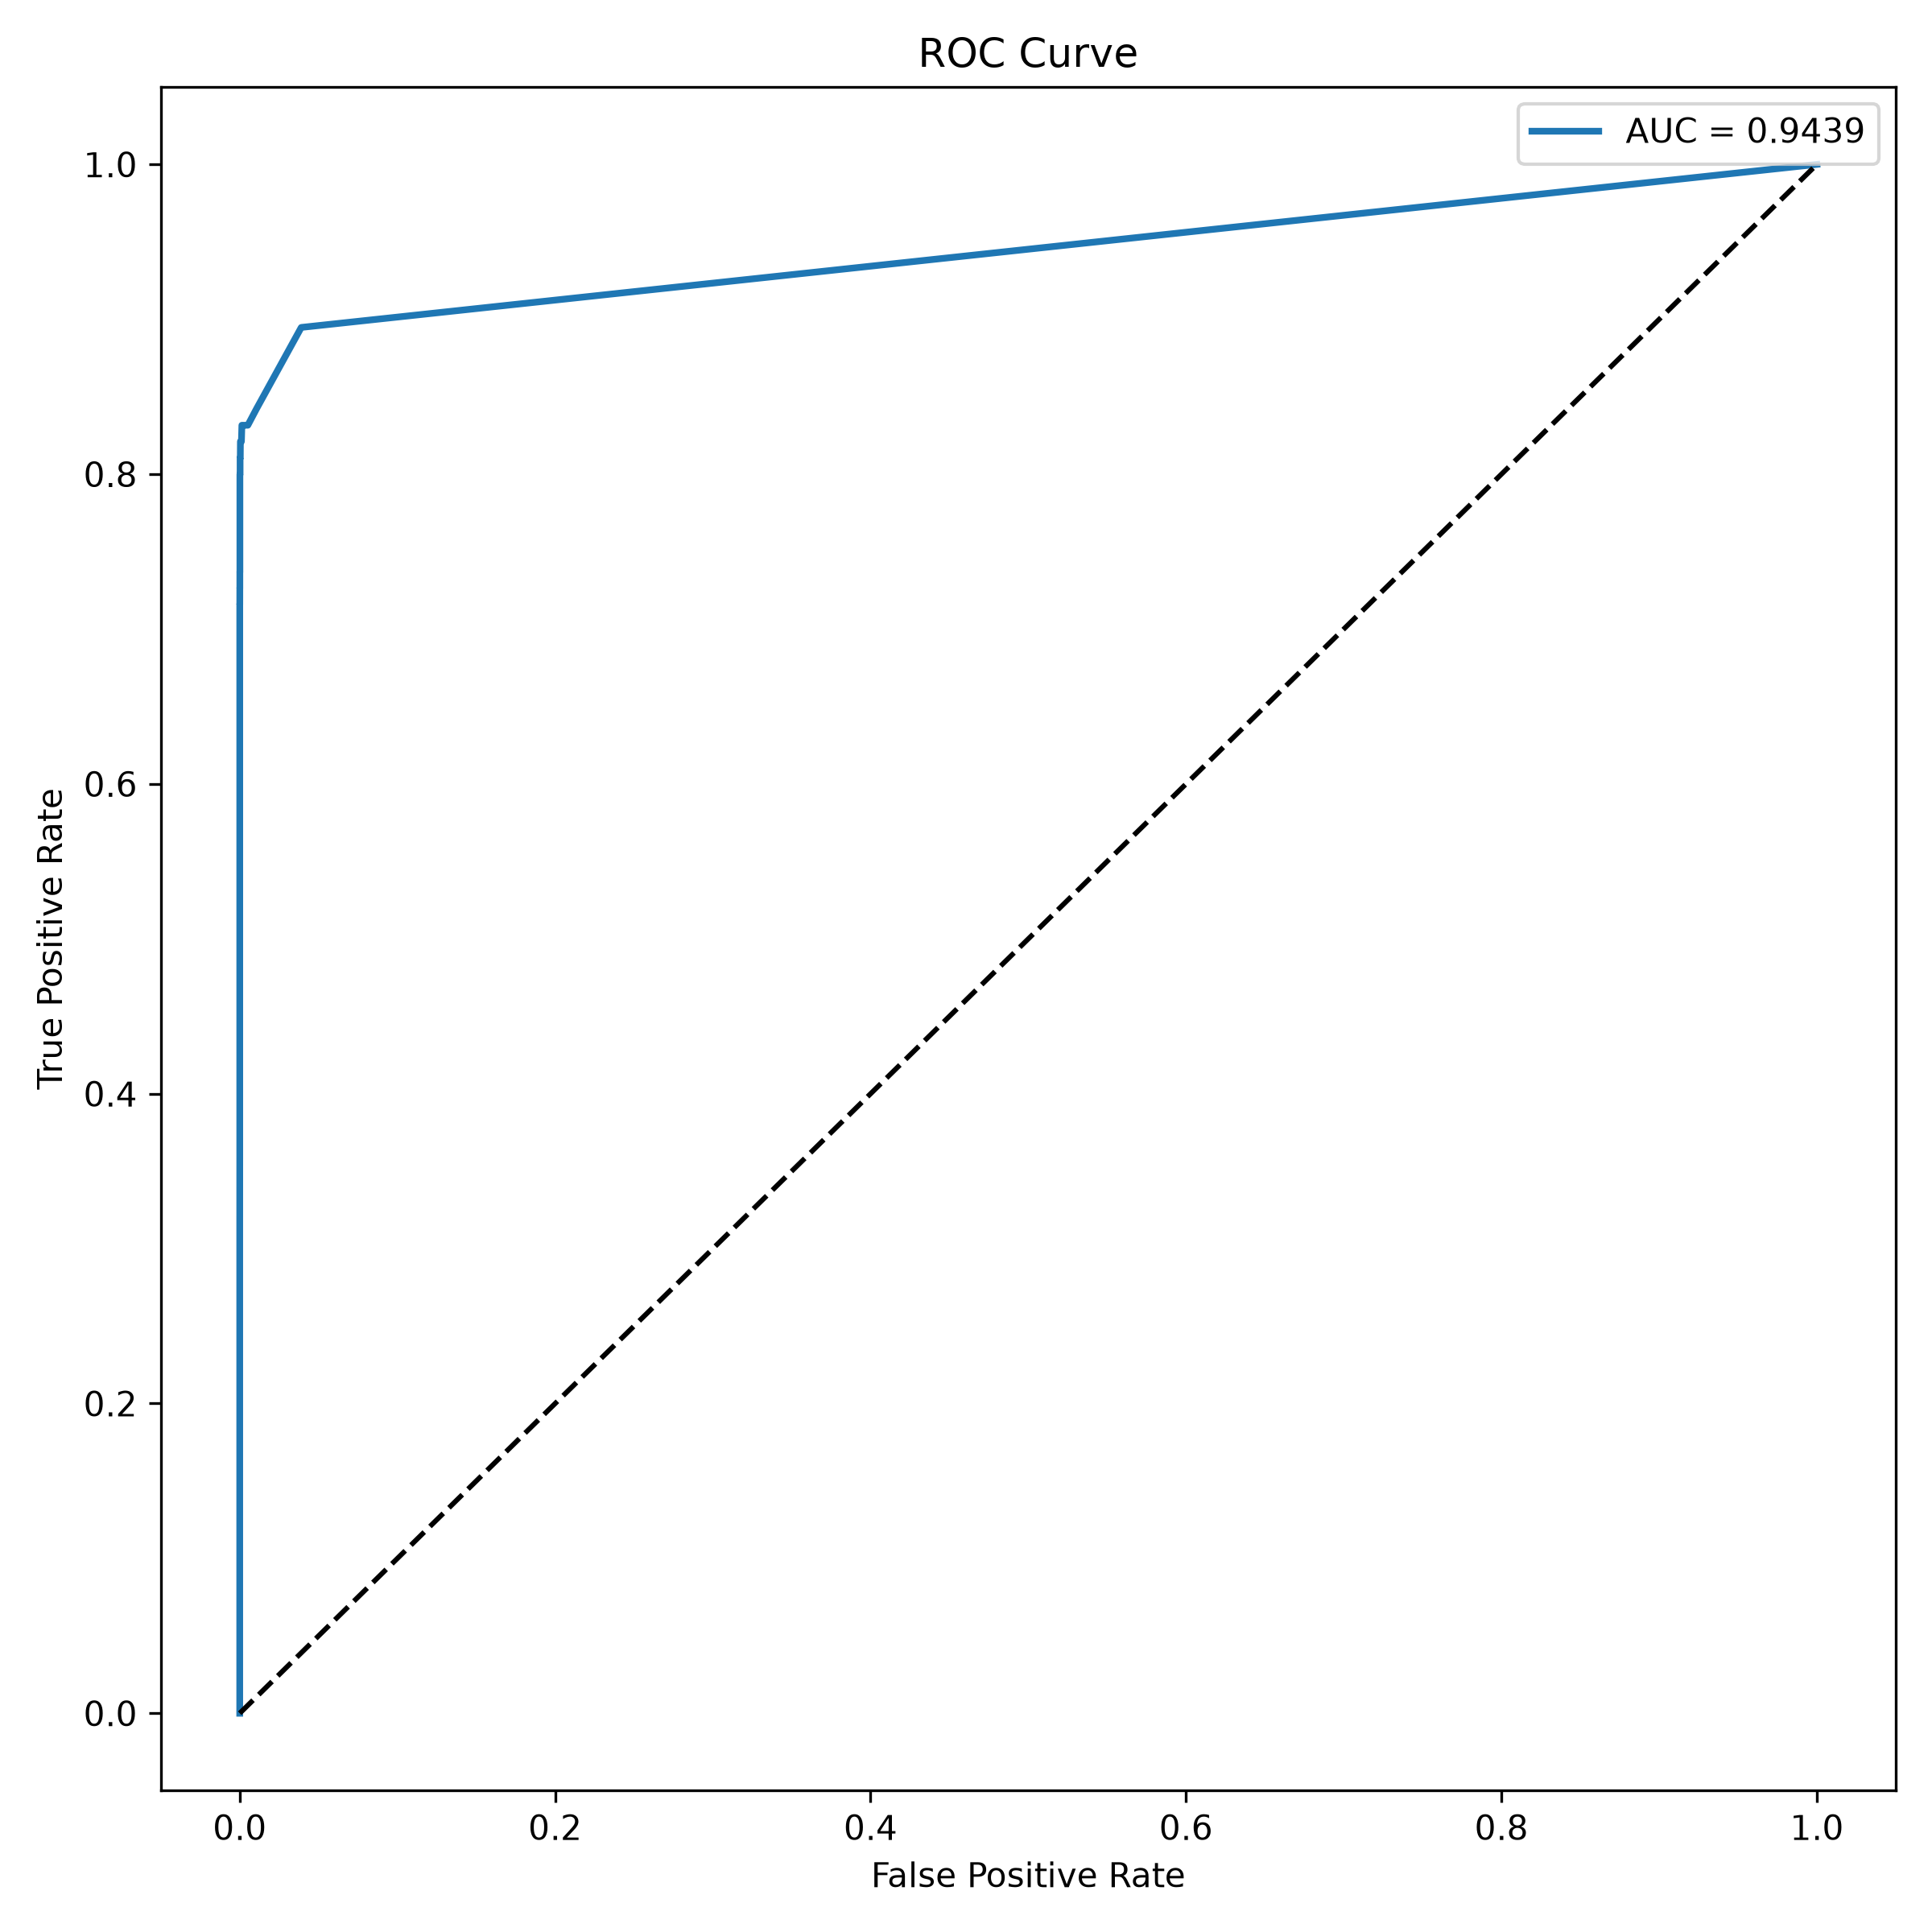

The file beside this chart, header and first rows:
False Positive Rate, True Positive Rate, Threshold
0.0, 0.0, inf
0.0, 0.1263, 1.0
0.0, 0.2, 0.99
0.0, 0.3158, 0.98
1.7651939065506346e-05, 0.3579, 0.97
1.7651939065506346e-05, 0.3684, 0.96
1.7651939065506346e-05, 0.3895, 0.95
1.7651939065506346e-05, 0.4105, 0.93
1.7651939065506346e-05, 0.4421, 0.92
1.7651939065506346e-05, 0.4842, 0.9
1.7651939065506346e-05, 0.5474, 0.89
1.7651939065506346e-05, 0.5579, 0.88
1.7651939065506346e-05, 0.5789, 0.87
1.7651939065506346e-05, 0.6105, 0.83
1.7651939065506346e-05, 0.6316, 0.8
1.7651939065506346e-05, 0.6737, 0.73
1.7651939065506346e-05, 0.6947, 0.72
1.7651939065506346e-05, 0.7158, 0.69
3.530387813101269e-05, 0.7158, 0.65
5.2955817196519035e-05, 0.7263, 0.54
7.060775626202538e-05, 0.7263, 0.5
7.060775626202538e-05, 0.7368, 0.49
0.0001059, 0.7368, 0.42
0.0001059, 0.8, 0.26
0.0001236, 0.8, 0.24
0.0002118, 0.8, 0.23
0.0002295, 0.8, 0.19
0.0002295, 0.8105, 0.18
0.0002648, 0.8105, 0.17
0.0003354, 0.8105, 0.16
0.000353, 0.8105, 0.14
0.0004236, 0.8211, 0.12
0.0004766, 0.8211, 0.11
0.0004943, 0.8211, 0.1
0.0005825, 0.8211, 0.09
0.0007414, 0.8211, 0.08
0.001077, 0.8211, 0.07
0.001359, 0.8316, 0.06
0.002012, 0.8316, 0.05
0.003107, 0.8316, 0.04
0.005137, 0.8316, 0.03
0.01059, 0.8421, 0.02
0.03901, 0.8947, 0.01
1.0, 1.0, 0.0
